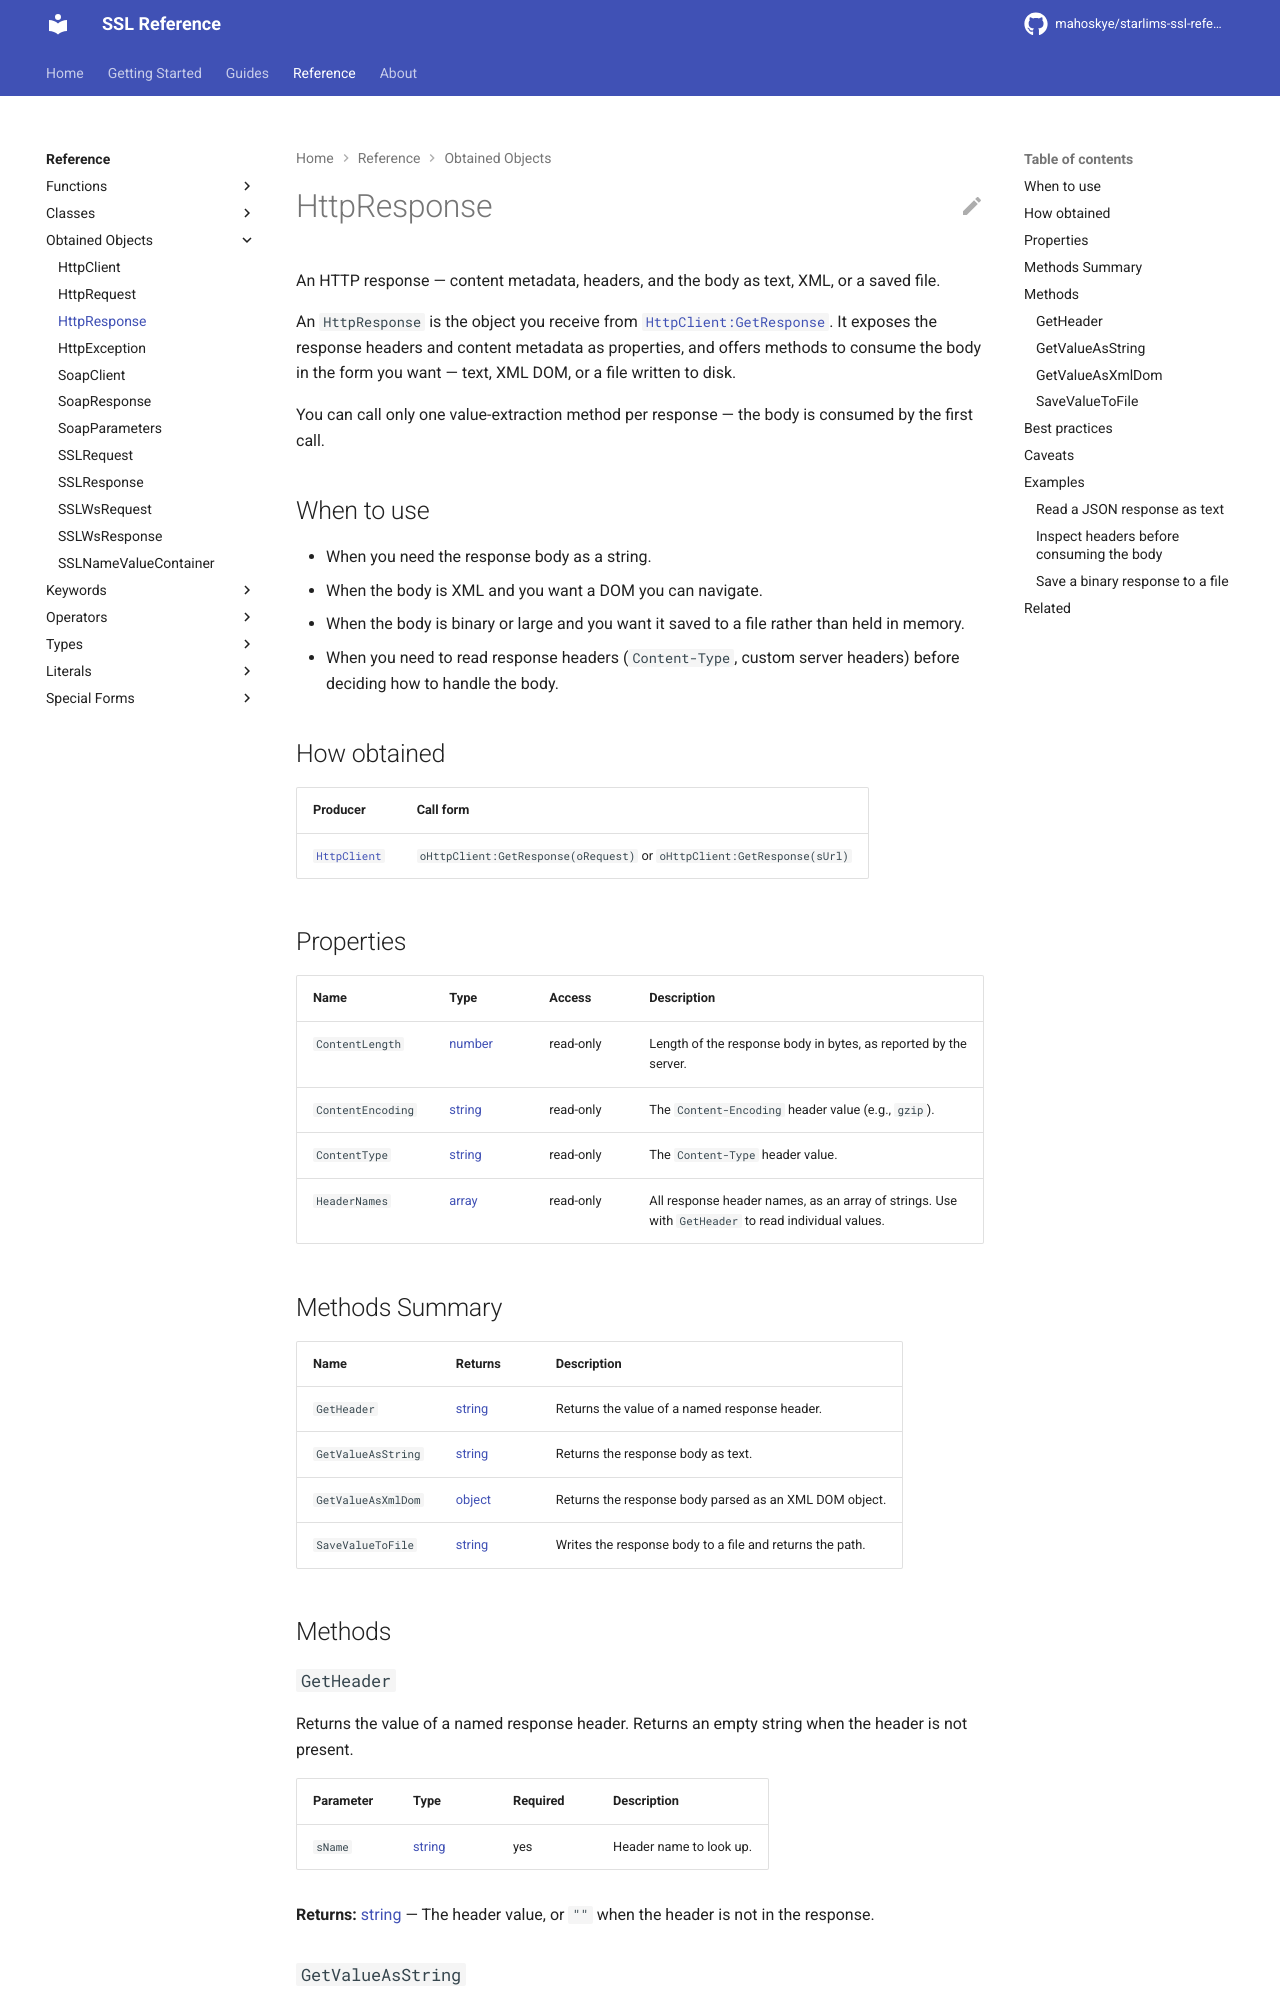

repository: mahoskye/starlims-ssl-reference · page: reference/returns/HttpResponse/index.html · generator: mkdocs

---
title: "HttpResponse"
summary: "An HTTP response — content metadata, headers, and the body as text, XML, or a saved file."
id: ssl.returns.httpresponse
element_type: returns
doc_status: published
starlims:
  applies_to: [11, 12]
  verified_against: [11]
---

# HttpResponse

An HTTP response — content metadata, headers, and the body as text, XML, or a saved file.

An `HttpResponse` is the object you receive from [`HttpClient:GetResponse`](HttpClient.md#getresponse). It exposes the response headers and content metadata as properties, and offers methods to consume the body in the form you want — text, XML DOM, or a file written to disk.

You can call only one value-extraction method per response — the body is consumed by the first call.

## When to use

- When you need the response body as a string.
- When the body is XML and you want a DOM you can navigate.
- When the body is binary or large and you want it saved to a file rather than held in memory.
- When you need to read response headers (`Content-Type`, custom server headers) before deciding how to handle the body.

## How obtained

| Producer | Call form |
|---|---|
| [`HttpClient`](HttpClient.md) | `oHttpClient:GetResponse(oRequest)` or `oHttpClient:GetResponse(sUrl)` |

## Properties

| Name | Type | Access | Description |
|------|------|--------|-------------|
| `ContentLength` | [number](../types/number.md) | read-only | Length of the response body in bytes, as reported by the server. |
| `ContentEncoding` | [string](../types/string.md) | read-only | The `Content-Encoding` header value (e.g., `gzip`). |
| `ContentType` | [string](../types/string.md) | read-only | The `Content-Type` header value. |
| `HeaderNames` | [array](../types/array.md) | read-only | All response header names, as an array of strings. Use with `GetHeader` to read individual values. |

## Methods Summary

| Name | Returns | Description |
|------|---------|-------------|
| `GetHeader` | [string](../types/string.md) | Returns the value of a named response header. |
| `GetValueAsString` | [string](../types/string.md) | Returns the response body as text. |
| `GetValueAsXmlDom` | [object](../types/object.md) | Returns the response body parsed as an XML DOM object. |
| `SaveValueToFile` | [string](../types/string.md) | Writes the response body to a file and returns the path. |

## Methods
